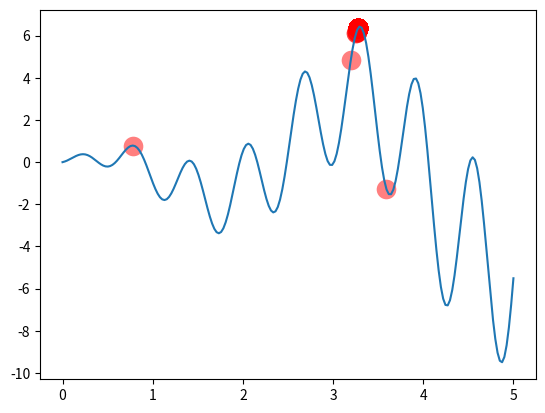

Here is the Python script that generated this plot:
"""
Visualize Genetic Algorithm to find a maximum point in a function.
[redacted]
test git with pycharm
"""
import numpy as np
import matplotlib.pyplot as plt

DNA_SIZE = 10  # DNA length
POP_SIZE = 100  # population size
CROSS_RATE = 0.8  # mating probability (DNA crossover)
MUTATION_RATE = 0.003  # mutation probability
N_GENERATIONS = 200
X_BOUND = [0, 5]  # x upper and lower bounds


def F(x): return np.sin(10 * x) * x + np.cos(2 * x) * x  # to find the maximum of this function


# find non-zero fitness for selection
def get_fitness(pred): return pred + 1e-3 - np.min(pred)


# convert binary DNA to decimal and normalize it to a range(0, 5)
def translateDNA(pop): return pop.dot(2 ** np.arange(DNA_SIZE)[::-1]) / float(2 ** DNA_SIZE - 1) * X_BOUND[1]


def select(pop, fitness):  # nature selection wrt pop's fitness
    idx = np.random.choice(np.arange(POP_SIZE), size=POP_SIZE, replace=True,
                           p=fitness / fitness.sum())
    return pop[idx]


def crossover(parent, pop):  # mating process (genes crossover)
    if np.random.rand() < CROSS_RATE:
        i_ = np.random.randint(0, POP_SIZE, size=1)  # select another individual from pop
        cross_points = np.random.randint(0, 2, size=DNA_SIZE).astype(np.bool)  # choose crossover points
        parent[cross_points] = pop[i_, cross_points]  # mating and produce one child
    return parent


def mutate(child):
    for point in range(DNA_SIZE):
        if np.random.rand() < MUTATION_RATE:
            child[point] = 1 if child[point] == 0 else 0
    return child


pop = np.random.randint(2, size=(POP_SIZE, DNA_SIZE))  # initialize the pop DNA

plt.ion()  # something about plotting
x = np.linspace(*X_BOUND, 200)
plt.plot(x, F(x))

for _ in range(N_GENERATIONS):
    F_values = F(translateDNA(pop))  # compute function value by extracting DNA

    # something about plotting
    if 'sca' in globals(): sca.remove()
    sca = plt.scatter(translateDNA(pop), F_values, s=200, lw=0, c='red', alpha=0.5);
    plt.pause(0.05)

    # GA part (evolution)
    fitness = get_fitness(F_values)
    print("Most fitted DNA: ", pop[np.argmax(fitness), :])
    pop = select(pop, fitness)
    pop_copy = pop.copy()
    for parent in pop:
        child = crossover(parent, pop_copy)
        child = mutate(child)
        parent[:] = child  # parent is replaced by its child

plt.ioff();
plt.show()
